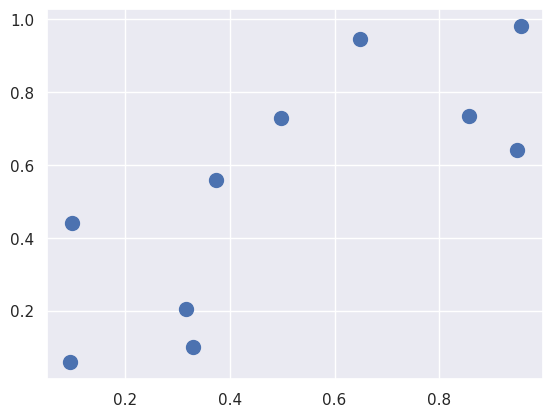

Source code (Python):
from numpy import random
import numpy as np
import matplotlib.pyplot as plt
import seaborn

seaborn.set()

# se crea un array de 10 filas y dos columnas
X = random.rand(10, 2)
# se imprime el array aleatorio
print(X)
# se imprimen las componentes x
print(X[:, 0])
# se imprimen las componentes y
print(X[:, 1])
# se hace un scatter de esos puntos, el parametro s es para el tamaño de las bolitas.
plt.scatter(X[:, 0], X[:, 1], s=100)
plt.show()

# se calcula la distancia euclidea entre los puntos
dist_sq = np.sum((X[:, np.newaxis, :] - X[np.newaxis, :, :]) ** 2, axis=-1)
print("distancia")
print(dist_sq)

# for each pair of points, compute differences in their coordinates
differences = X[:, np.newaxis, :] - X[np.newaxis, :, :]

print(differences.shape)

